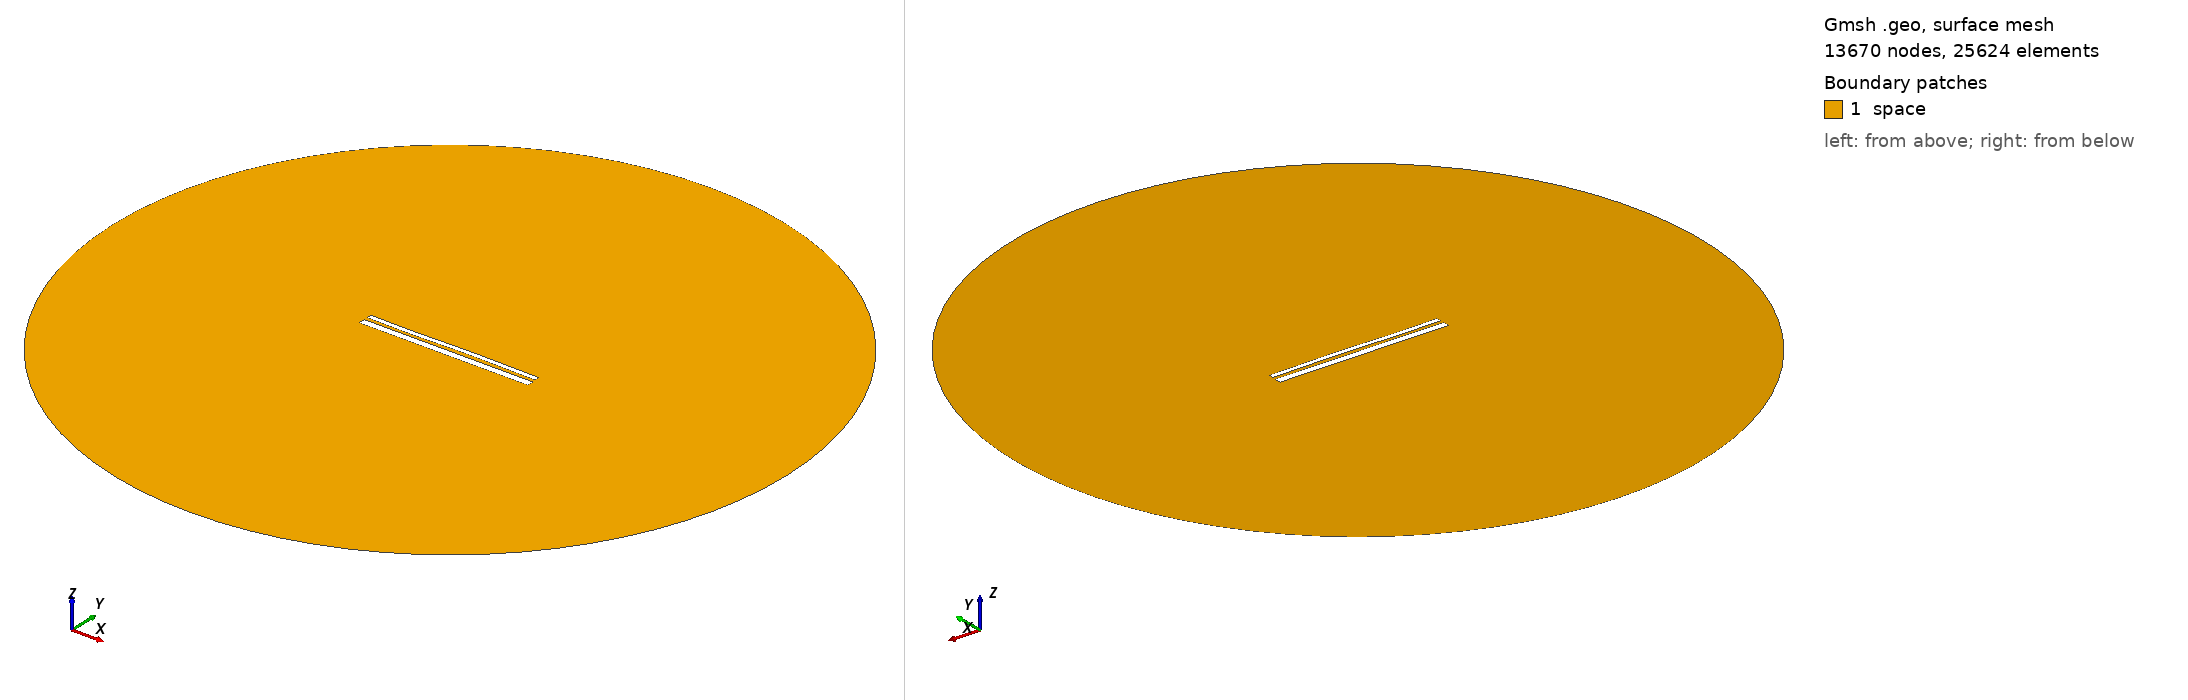

Gmsh geometry script, surface-meshed: 13670 nodes, 25624 surface elements. Boundary patches (legend numbers): 1 space. Left view from above one corner, right view from below the opposite corner. Legend entries are the model's physical surfaces. The drawing asked Gmsh for element sizes between 1% and 20% of the model's largest extent; the script's own settings can give other sizes.

=== 12952.geo (drawn) ===
//---------------------------------------
// Geometry kernel
//---------------------------------------

SetFactory("OpenCASCADE");



//---------------------------------------
// Parameters of the geometry
//---------------------------------------

// Overetch of the upper plate
overetch = 0.5;

// Distance between the plates
distance = 1.5;

// Discretization over the x axis (for the deformation)
nx = 50; 

// Length of the plate
L = 100 - overetch; 

// Number of modes
n = 4; 

// 1st mode coefficient
coeff(1) = 0.07499999999999998;
beta(1) = 0.596864 * 3.1415926535 / L;

// 2nd mode coefficient
coeff(2) = 0.07499999999999998;
beta(2) = 1.49418 * 3.1415926535 / L;

// 3rd mode coefficient
coeff(3) = -0.15;
beta(3) = 2.50025 * 3.1415926535 / L;

// 4th mode coefficient
coeff(4) = -0.075;
beta(4) = 3.49999 * 3.1415926535 / L;



//---------------------------------------
// Upper plate (deformed rectangle)
//---------------------------------------

// Coordiantes of the upper plate
xmin = -50;
xmax = 50 - overetch;

// Height of the upper plate
yheight = 4 - 2 * overetch;

// Indexes of the points
UpperID[] = {};
LowerID[] = {};
LeftID[] = {};
RightID[] = {};

// Point index
p = 1;

// Horizontal edges
For i In {1:nx}
    x = xmin + (i-1)*(xmax - xmin)/(nx-1);

    y_bottom = distance / 2 + overetch;
    For j In {1:n}
        C = (Cosh(beta(j)*L) + Cos(beta(j)*L)) / (Sinh(beta(j)*L) + Sin(beta(j)*L));
        y_bottom  = y_bottom + coeff(j) * (Cosh(beta(j)*(x+50)) - Cos(beta(j)*(x+50)) - C * (Sinh(beta(j)*(x+50)) - Sin(beta(j)*(x+50))));
    EndFor

    y_top = y_bottom + yheight;

    Point(p) = {x, y_top, 0, 1.0};
    UpperID[i] = p;
    p = p + 1;

    Point(p) = {x, y_bottom, 0, 1.0};
    LowerID[i] = p;
    p = p + 1;
EndFor

// Create point lists
UpperPts[] = {}; LowerPts[] = {};
For i In {1:nx}
  UpperPts[] += {UpperID[i]};
  LowerPts[] += {LowerID[i]};
EndFor

// Build splines
Spline(1) = {UpperPts[]};
Spline(2) = {LowerPts[]};
Line(3) = {LowerPts[nx-1], UpperPts[nx-1]};
Line(4) = {LowerPts[0], UpperPts[0]};

// Build the plane surface
Curve Loop(1) = {2, 3, -1, -4};
Plane Surface(1) = {1};



//---------------------------------------
// Lower plate (rectangle)
//---------------------------------------

// Vertices
Point(1001) = {-50, -1, 0, 1.0};
Point(1002) = { 50, -1, 0, 1.0};
Point(1003) = { 50,  -5, 0, 1.0};
Point(1004) = {-50,  -5, 0, 1.0};

// Edges
Line(5) = {1001, 1002};
Line(6) = {1002, 1003};
Line(7) = {1003, 1004};
Line(8) = {1004, 1001};

// Plane surface
Line Loop(2) = {5, 6, 7, 8};
Plane Surface(2) = {2}; 



//---------------------------------------
// Outer (fictious) boundary
//---------------------------------------

// Points
Point(1005) = {0, 0, 0};       // Center
Point(1006) = {200, 0, 0};     // Start point
Point(1007) = {0, 200, 0};     // 90 degrees
Point(1008) = {-200, 0, 0};    // 180 degrees
Point(1009) = {0, -200, 0};    // 270 degrees

// Circle arcs (each needs start, center, end)
Circle(9) = {1006, 1005, 1007};
Circle(10) = {1007, 1005, 1008};
Circle(11) = {1008, 1005, 1009};
Circle(12) = {1009, 1005, 1006};

// Plane surface for the entire domain
Curve Loop(3) = {9, 10, 11, 12};
Surface(3) = {3};

// Subtract the plates from the whole domain to obtain the actual domain where we want to solve the equations
BooleanDifference{ Surface{3}; Delete; }{ Surface{1}; Surface{2}; Delete; }




//---------------------------------------
// Transfinite Lines/Curves
//---------------------------------------

// Set the number of points on the boundaries
r = 7;

// Plates
Transfinite Curve {1, 2} = 50*r Using Progression 1;
Transfinite Curve {3, 4} = 2*r Using Progression 1;
Transfinite Line {5, 7} = 50*r Using Progression 1;
Transfinite Line {6, 8} = 2*r Using Progression 1;

// Outer boundary
Transfinite Line {9, 10, 11, 12} = 20 Using Progression 1;



//---------------------------------------
// Physical groups
//---------------------------------------                

// Physical curves (boundaries)
Physical Line("force_segment", 10) = {2};
Physical Line("upper_plate", 11) = {1, 3, 4};
Physical Line("lower_plate", 12) = {5, 6, 7, 8};
Physical Line("boundary", 20) = {9, 10, 11, 12};

// Physical Surfaces
Physical Surface("space", 30) = {3};



//---------------------------------------
// 6. Generate the Mesh
//---------------------------------------

// 2D mesh generation
Mesh 2;
